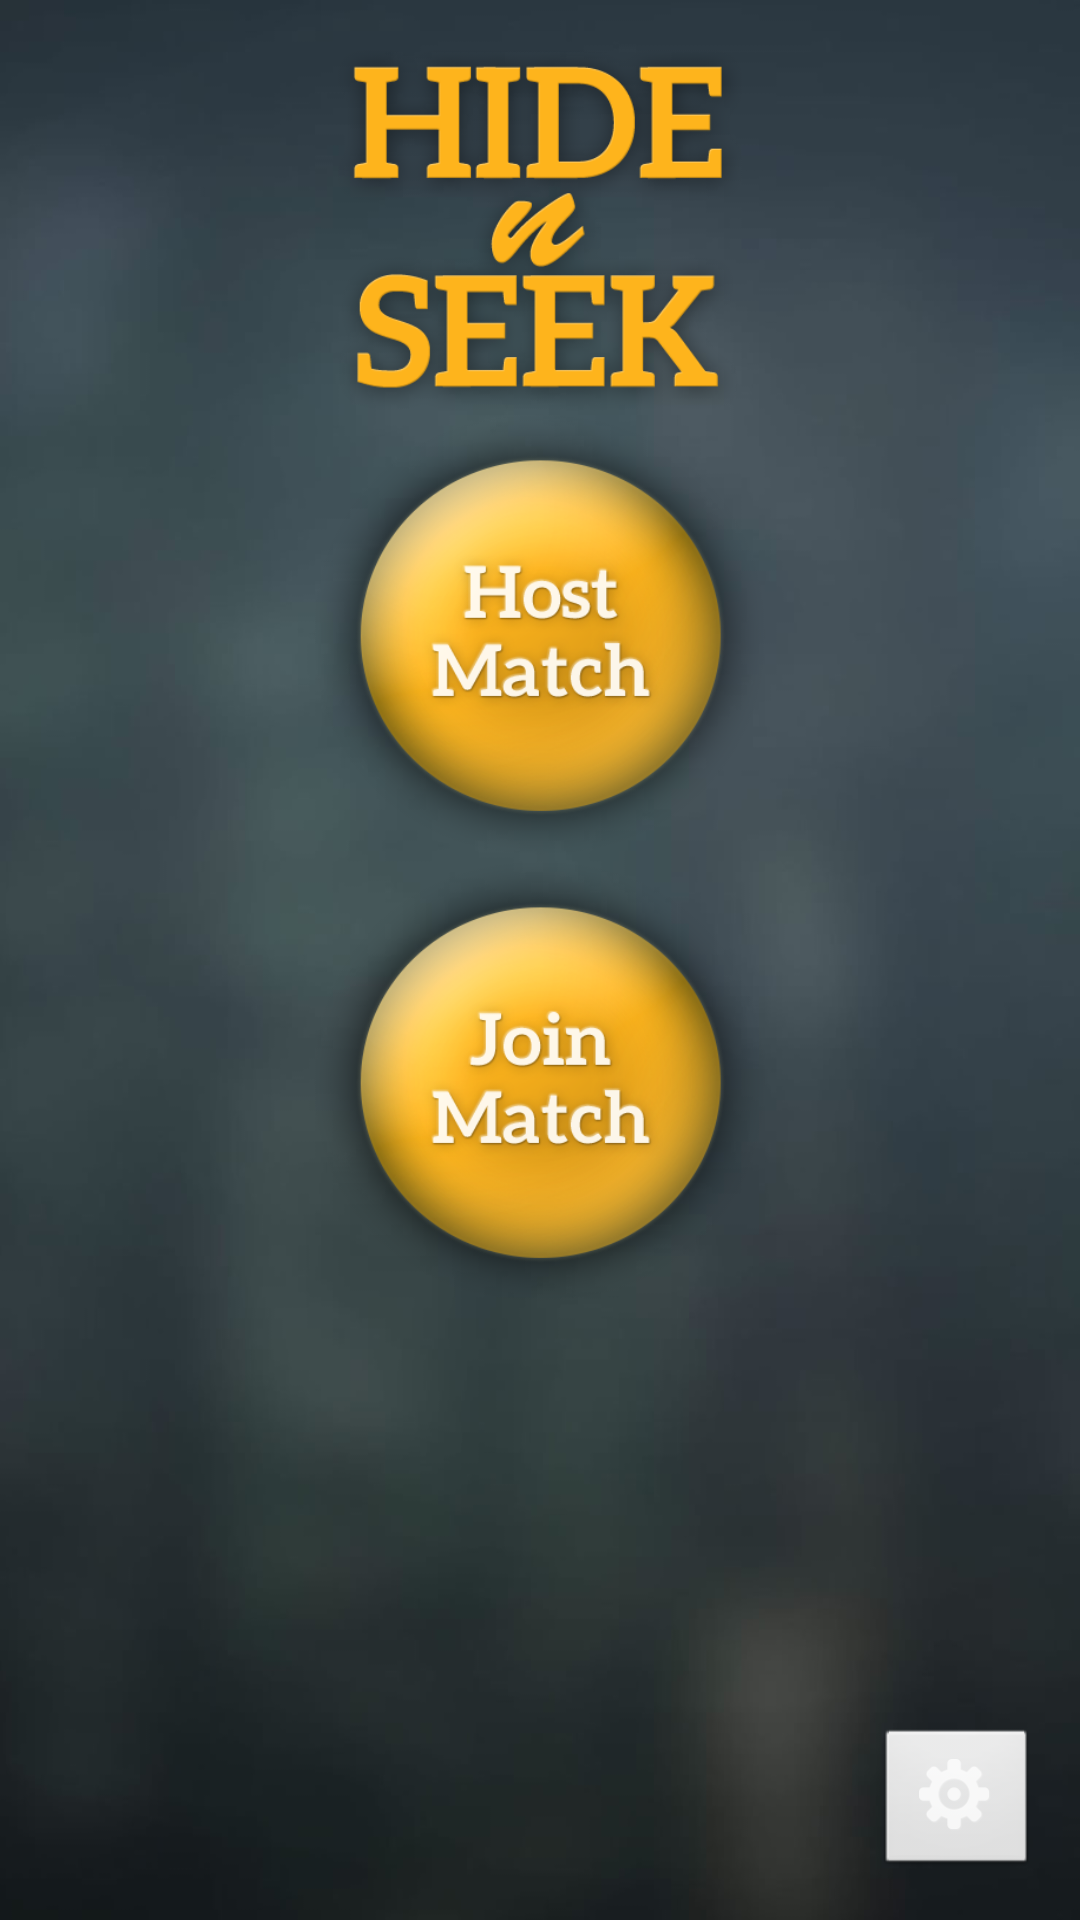

Reconstruct the res/layout file that produces this screen, plus the resources it refers to.
<!-- AndroidManifest.xml: application theme AppTheme -->
<!-- res/layout/activity_home.xml -->
<FrameLayout xmlns:android="http://schemas.android.com/apk/res/android"
    xmlns:tools="http://schemas.android.com/tools"
    android:id="@+id/container"
    android:layout_width="match_parent"
    android:layout_height="match_parent"
    android:theme="@android:style/Theme.Black.NoTitleBar"
    tools:context="com.cascadia.hidenseek.Home"
    tools:ignore="MergeRootFrame" >

    <ImageView
        android:contentDescription="@string/descr"
        android:id="@+id/imageView1"
        android:layout_width="wrap_content"
        android:layout_height="wrap_content"
        android:scaleType="fitXY"
        android:src="@drawable/bg" />

    <LinearLayout
        android:layout_width="match_parent"
        android:layout_height="match_parent"
        android:orientation="vertical" >

        <ImageView
            android:contentDescription="@string/descr"
            android:id="@+id/imageView2"
            android:layout_width="137dp"
            android:layout_height="121dp"
            android:layout_gravity="center_horizontal"
            android:layout_marginTop="16dp"
            android:src="@drawable/logo_home" />

        <ImageButton
            android:contentDescription="@string/descr"
            android:id="@+id/btnHostHome"
            android:layout_width="153dp"
            android:layout_height="149dp"
            android:layout_gravity="center"
            android:background="@android:color/transparent"
            android:scaleType="fitXY"
            android:src="@drawable/btn_host_set" />

        <ImageButton
            android:contentDescription="@string/descr"
            android:id="@+id/btnJoinHome"
            android:layout_width="153dp"
            android:layout_height="149dp"
            android:layout_gravity="center_horizontal"
            android:background="@android:color/transparent"
            android:scaleType="fitXY"
            android:src="@drawable/btn_join_set" />
    </LinearLayout>


    <RelativeLayout
        android:layout_width="match_parent"
        android:layout_height="match_parent" >

        <ImageButton
            android:contentDescription="@string/descr"
            android:id="@+id/btnSettings"
            android:layout_width="wrap_content"
            android:layout_height="wrap_content"
            android:layout_alignParentBottom="true"
            android:layout_alignParentEnd="true"
            android:layout_alignParentRight="true"
            android:layout_marginBottom="14dp"
            android:layout_marginEnd="14dp"
            android:layout_marginRight="14dp"
            android:src="@drawable/ic_action_name" />

    </RelativeLayout>

</FrameLayout>
<!-- resources referenced by this layout -->
<resources>
  <!-- drawable bg: jpg bitmap (drawable-hdpi, 65440 bytes) -->
  <!-- drawable btn_host_set (drawable) -->
  <?xml version="1.0" encoding="utf-8"?>
  <selector xmlns:android="http://schemas.android.com/apk/res/android" >
      <item
          android:state_pressed="false"
          android:drawable="@drawable/btn_host" />
      <item
          android:state_pressed="true"
          android:drawable="@drawable/btn_host_press" />
  </selector>
  <!-- drawable btn_join_set (drawable) -->
  <?xml version="1.0" encoding="utf-8"?>
  <selector xmlns:android="http://schemas.android.com/apk/res/android" >
      <item
          android:state_pressed="false"
          android:drawable="@drawable/btn_join" />
      <item
          android:state_pressed="true"
          android:drawable="@drawable/btn_join_press" />
  </selector>
  <!-- drawable ic_action_name: png bitmap (drawable-hdpi, 975 bytes) -->
  <!-- drawable logo_home: png bitmap (drawable-hdpi, 37070 bytes) -->
  <string name="descr">image</string>
  <style name="AppTheme" parent="AppBaseTheme">
          
  	</style>
  <!-- drawable btn_host: png bitmap (drawable-hdpi, 91921 bytes) -->
  <!-- drawable btn_host_press: png bitmap (drawable-hdpi, 86944 bytes) -->
  <!-- drawable btn_join: png bitmap (drawable-hdpi, 91513 bytes) -->
  <!-- drawable btn_join_press: png bitmap (drawable-hdpi, 85797 bytes) -->
  <style name="AppBaseTheme" parent="android:Theme.Light">
          
      </style>
</resources>
